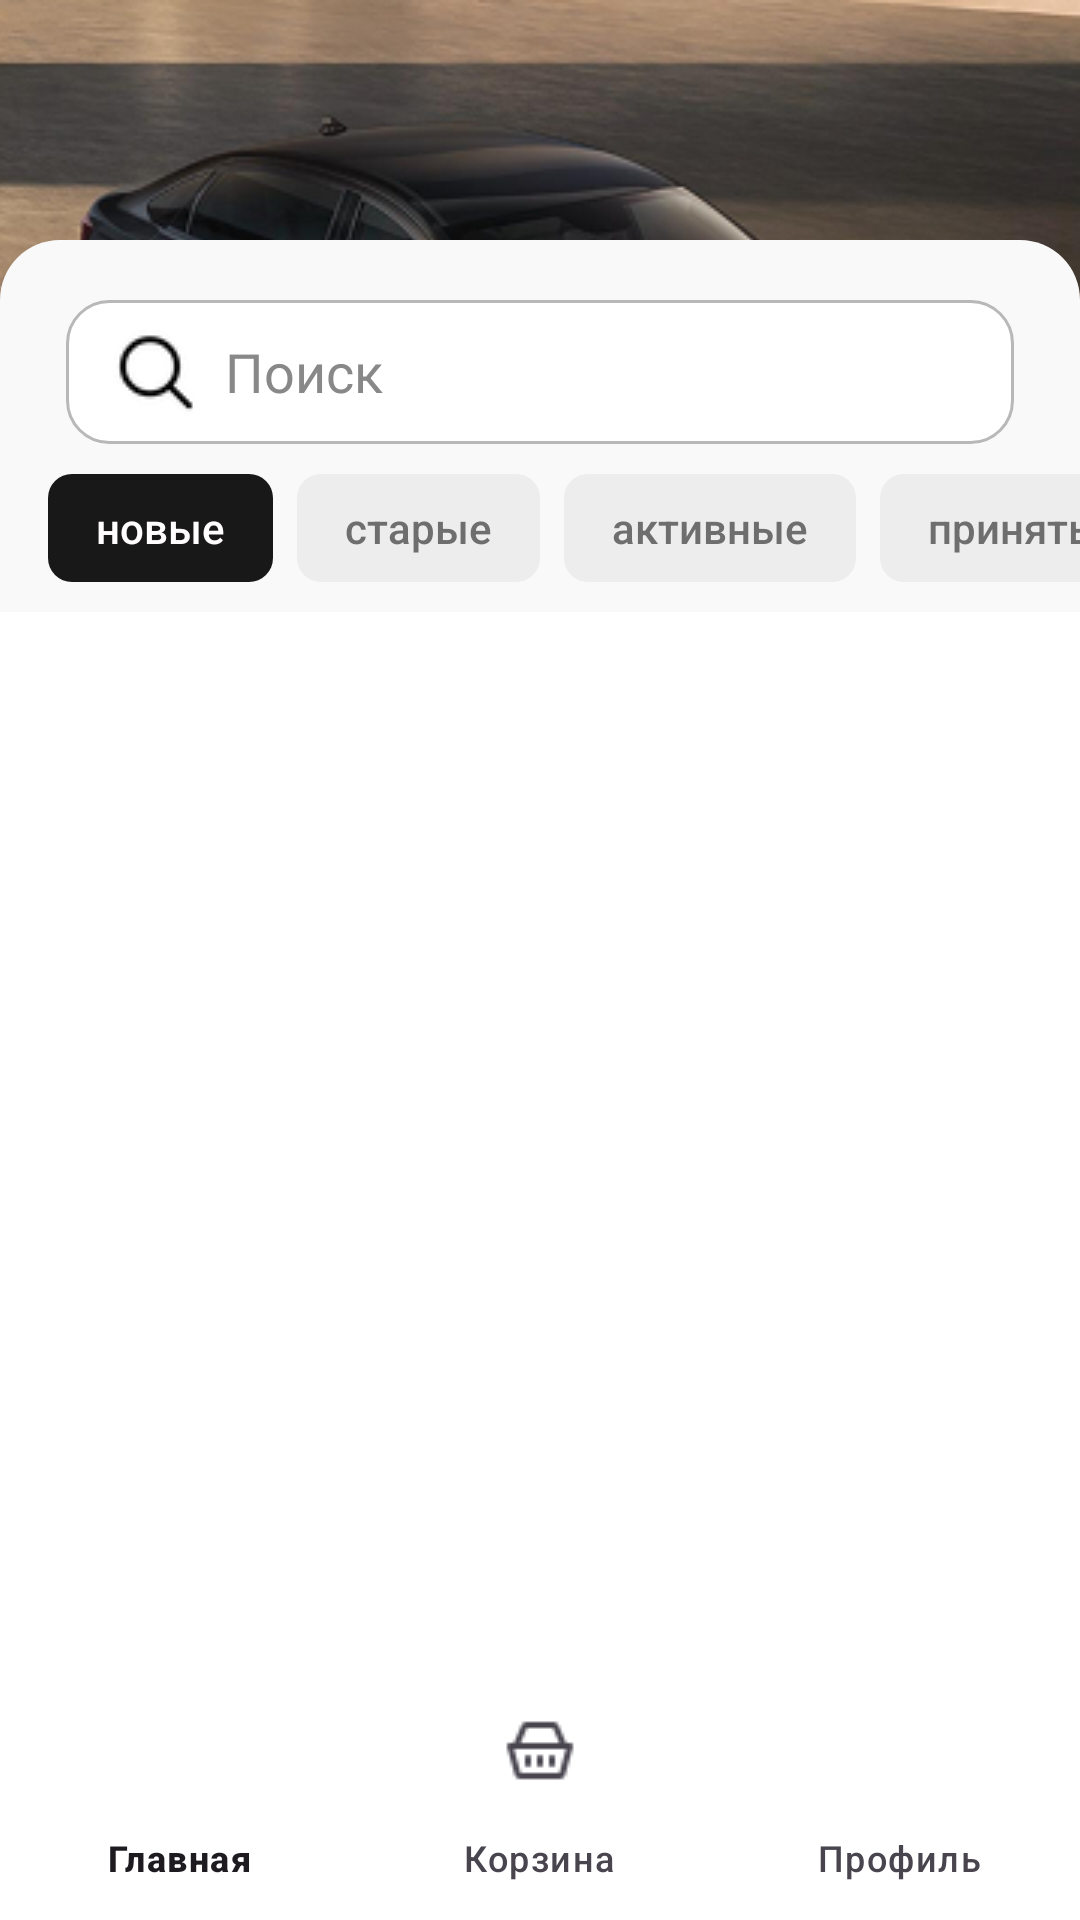

The Android layout XML behind this screen, and the referenced resources:
<!-- AndroidManifest.xml: application theme Theme.MyCarDemo -->
<!-- res/layout/activity_main.xml -->
<FrameLayout xmlns:android="http://schemas.android.com/apk/res/android"
    xmlns:app="http://schemas.android.com/apk/res-auto"

    android:layout_width="match_parent"

    android:layout_height="match_parent"
    android:background="@color/background_primary" >
    <TextView

        android:layout_width="wrap_content"

        android:layout_height="wrap_content"
        android:layout_gravity="center"
        android:fontFamily="sans-serif-medium"
        android:text="Лада"

        android:layout_marginBottom="220dp"
        android:textColor="@color/car_white"
        android:textSize="24sp" />
    <ImageView
        android:id="@+id/companyLogo"
        android:layout_width="match_parent"
        android:layout_height="400dp"

        android:elevation="4dp"
        android:scaleType="centerCrop"
        android:src="@drawable/aura" />



    <LinearLayout
        android:id="@+id/addFormLayout"
        android:layout_width="match_parent"
        android:layout_height="560dp"
        android:layout_gravity="bottom"
        android:background="@drawable/bg_card_corners"
        android:elevation="4dp"
        android:orientation="vertical"
        android:visibility="visible">

        <LinearLayout
            android:id="@+id/searchLayout"
            android:layout_width="match_parent"
            android:layout_height="wrap_content"
            android:layout_marginLeft="22dp"
            android:layout_marginTop="20dp"
            android:layout_marginRight="22dp"

            android:gravity="center_vertical"
            android:orientation="horizontal">

            <EditText
                android:id="@+id/etSearch"
                android:layout_width="0dp"
                android:layout_height="48dp"
                android:layout_weight="1"
                android:background="@drawable/input_bg_light"
                android:drawableStart="@drawable/icons8"
                android:drawablePadding="8dp"
                android:hint="Поиск"
                android:paddingLeft="15dp"
                android:paddingRight="12dp"
                android:textColor="@color/text_primary"
                android:textColorHint="#888888" />
        </LinearLayout>

        <HorizontalScrollView
            android:id="@+id/filterScroll"

            android:layout_width="match_parent"
            android:layout_height="wrap_content"
            android:layout_marginTop="10dp"
            android:layout_marginBottom="10dp"
            android:overScrollMode="never"
            android:scrollbars="none">

            <LinearLayout
                android:layout_width="wrap_content"
                android:layout_height="wrap_content"
                android:orientation="horizontal"
                android:paddingStart="16dp"
                android:paddingEnd="16dp">

                
                <TextView
                    android:id="@+id/filterNew"
                    android:layout_width="wrap_content"
                    android:layout_height="36dp"
                    android:layout_marginRight="8dp"
                    android:background="@drawable/bg_filter_active"
                    android:fontFamily="sans-serif-medium"
                    android:gravity="center"
                    android:paddingLeft="16dp"
                    android:paddingRight="16dp"
                    android:text="новые"
                    android:textColor="@color/text_button"
                    android:textSize="14sp" />

                <TextView
                    android:id="@+id/filterOld"
                    android:layout_width="wrap_content"
                    android:layout_height="36dp"
                    android:layout_marginRight="8dp"
                    android:background="@drawable/bg_filter_inactive"
                    android:fontFamily="sans-serif-medium"
                    android:gravity="center"
                    android:paddingLeft="16dp"
                    android:paddingRight="16dp"
                    android:text="старые"
                    android:textColor="@color/text_secondary"
                    android:textSize="14sp" />

                <TextView
                    android:id="@+id/filterActive"
                    android:layout_width="wrap_content"
                    android:layout_height="36dp"
                    android:layout_marginRight="8dp"
                    android:background="@drawable/bg_filter_inactive"
                    android:fontFamily="sans-serif-medium"
                    android:gravity="center"
                    android:paddingLeft="16dp"
                    android:paddingRight="16dp"
                    android:text="активные"
                    android:textColor="@color/text_secondary"
                    android:textSize="14sp" />

                <TextView
                    android:id="@+id/filterApplied"
                    android:layout_width="wrap_content"
                    android:layout_height="36dp"
                    android:layout_marginRight="8dp"
                    android:background="@drawable/bg_filter_inactive"
                    android:fontFamily="sans-serif-medium"
                    android:gravity="center"
                    android:paddingLeft="16dp"
                    android:paddingRight="16dp"
                    android:text="принятые"
                    android:textColor="@color/text_secondary"
                    android:textSize="14sp" />

            </LinearLayout>
        </HorizontalScrollView>

        <ScrollView
            android:layout_width="match_parent"
            android:layout_height="0dp"
            android:layout_weight="1"
            android:background="@color/background_primary"
            android:padding="8dp">


            <LinearLayout

                android:id="@+id/llDataContainer"
                android:layout_width="match_parent"
                android:layout_height="wrap_content"
                android:orientation="vertical"

                >


            </LinearLayout>
        </ScrollView>

        <com.google.android.material.bottomnavigation.BottomNavigationView
            android:id="@+id/bottomNav"
            android:layout_width="match_parent"
            android:layout_height="wrap_content"
            android:background="@android:color/white"
            app:labelVisibilityMode="labeled"
            app:menu="@menu/menu_bottom_nav" />

    </LinearLayout>


</FrameLayout>
<!-- resources referenced by this layout -->
<resources>
  <color name="background_primary">#FFFFFF</color>
  <color name="car_white">#FFFFFFFF</color>
  <color name="text_button">#FFFDFD</color>
  <color name="text_primary">#1A1A1A</color>
  <color name="text_secondary">#6E6E6E</color>
  <!-- drawable aura: png bitmap (drawable, 205291 bytes) -->
  <!-- drawable bg_card_corners (drawable) -->
  <?xml version="1.0" encoding="utf-8"?>
  <shape xmlns:android="http://schemas.android.com/apk/res/android">
      <solid android:color="@color/card_background"/>
      <corners
          android:topLeftRadius="20dp"
          android:topRightRadius="20dp"
          android:bottomLeftRadius="0dp"
          android:bottomRightRadius="0dp"/>
  </shape>
  <!-- drawable bg_filter_active (drawable) -->
  <?xml version="1.0" encoding="utf-8"?>
  <shape xmlns:android="http://schemas.android.com/apk/res/android">
      <solid android:color="#181818"/>
      <corners android:radius="8dp"/>
  </shape>
  <!-- drawable bg_filter_inactive (drawable) -->
  <?xml version="1.0" encoding="utf-8"?>
  <shape xmlns:android="http://schemas.android.com/apk/res/android">
      <solid android:color="@color/card_secondary"/>
      <corners android:radius="8dp"/>
  </shape>
  <!-- drawable icons8: gif bitmap (drawable, 9087 bytes) -->
  <!-- drawable input_bg_light (drawable) -->
  <?xml version="1.0" encoding="utf-8"?>
  <shape xmlns:android="http://schemas.android.com/apk/res/android" >
  
      <solid android:color="@color/background_primary" /> 
      <corners android:radius="14dp" /> 
      <stroke
          android:width="1dp"
          android:color="#B8B8B8" />
  
  </shape>
  <style name="Theme.MyCarDemo" parent="Base.Theme.MyCarDemo" />
  <color name="card_background">#F9F9F9</color>
  <color name="card_secondary">#EDEDED</color>
  <style name="Base.Theme.MyCarDemo" parent="Theme.Material3.DayNight.NoActionBar">
          
          
      </style>
</resources>
